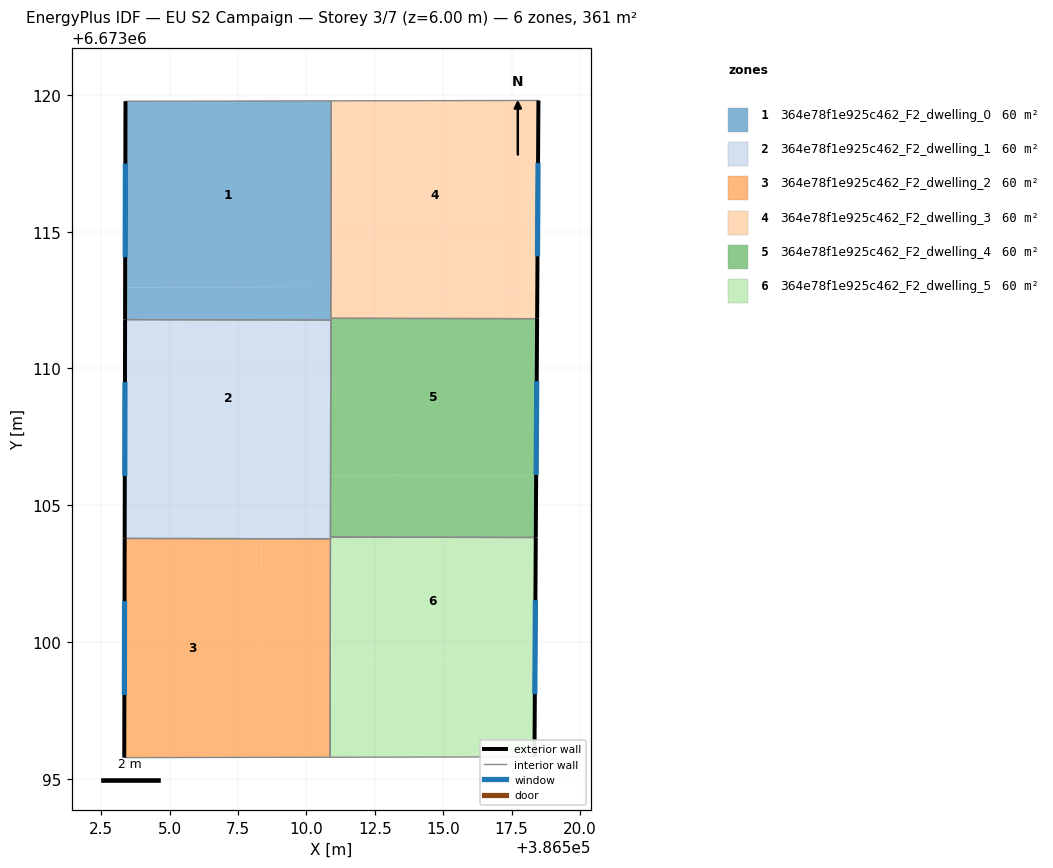
=== STOREY PLAN SPEC (per zone: floor XY polygon, exterior-wall plan segments, windows/doors) ===
zone 1: 364e78f1e925c462_F2_dwelling_0  (60.2 m²)
  floor: (386510.91, 6673119.78) (386510.89, 6673112.94) (386503.37, 6673112.96) (386503.39, 6673119.77)
  floor: (386510.89, 6673112.94) (386510.89, 6673111.77) (386503.37, 6673111.78) (386503.37, 6673112.96)
  exterior wall: (386503.39, 6673119.77) – (386503.37, 6673111.78)  [8.0 m]
    window: (386503.38, 6673117.49) – (386503.37, 6673114.07)  [4.4 m²]
  interior walls: 4
zone 2: 364e78f1e925c462_F2_dwelling_1  (60.2 m²)
  floor: (386510.89, 6673111.77) (386510.88, 6673106.09) (386503.36, 6673106.10) (386503.37, 6673111.78)
  floor: (386508.36, 6673106.09) (386508.35, 6673103.78) (386503.35, 6673103.79) (386503.36, 6673106.10)
  floor: (386510.87, 6673106.09) (386510.87, 6673103.77) (386508.35, 6673103.78) (386508.36, 6673106.09)
  floor: (386510.88, 6673106.09) (386510.88, 6673103.77) (386510.87, 6673103.77) (386510.87, 6673106.09)
  exterior wall: (386503.37, 6673111.78) – (386503.35, 6673103.79)  [8.0 m]
    window: (386503.37, 6673109.50) – (386503.36, 6673106.07)  [4.4 m²]
  interior walls: 4
zone 3: 364e78f1e925c462_F2_dwelling_2  (60.2 m²)
  floor: (386508.35, 6673103.78) (386508.34, 6673095.78) (386503.34, 6673095.77) (386503.35, 6673103.79)
  floor: (386510.87, 6673103.77) (386510.86, 6673099.22) (386510.87, 6673099.22) (386510.86, 6673095.79) (386508.34, 6673095.78) (386508.35, 6673103.78)
  floor: (386510.88, 6673103.77) (386510.87, 6673099.22) (386510.86, 6673099.22) (386510.87, 6673103.77)
  exterior wall: (386503.35, 6673103.79) – (386503.34, 6673095.77)  [8.0 m]
    window: (386503.35, 6673101.50) – (386503.34, 6673098.06)  [4.4 m²]
  interior walls: 3
zone 4: 364e78f1e925c462_F2_dwelling_3  (60.2 m²)
  floor: (386518.48, 6673119.80) (386518.44, 6673112.93) (386510.93, 6673112.94) (386510.94, 6673119.78)
  floor: (386510.94, 6673119.78) (386510.93, 6673112.94) (386510.89, 6673112.94) (386510.91, 6673119.78)
  floor: (386518.44, 6673112.93) (386518.43, 6673111.82) (386510.90, 6673111.83) (386510.90, 6673112.94)
  exterior wall: (386518.43, 6673111.82) – (386518.48, 6673119.80)  [8.0 m]
    window: (386518.45, 6673114.10) – (386518.47, 6673117.52)  [4.4 m²]
  interior walls: 3
zone 5: 364e78f1e925c462_F2_dwelling_4  (60.2 m²)
  floor: (386518.40, 6673106.08) (386518.38, 6673103.82) (386510.88, 6673103.83) (386510.88, 6673106.09)
  floor: (386518.43, 6673111.82) (386518.40, 6673106.08) (386510.88, 6673106.09) (386510.89, 6673111.83)
  exterior wall: (386518.38, 6673103.82) – (386518.43, 6673111.82)  [8.0 m]
    window: (386518.40, 6673106.11) – (386518.42, 6673109.53)  [4.4 m²]
  interior walls: 4
zone 6: 364e78f1e925c462_F2_dwelling_5  (60.2 m²)
  floor: (386518.38, 6673103.82) (386518.36, 6673099.21) (386510.87, 6673099.22) (386510.88, 6673103.83)
  floor: (386518.36, 6673099.21) (386518.34, 6673095.80) (386510.86, 6673095.79) (386510.87, 6673099.22)
  exterior wall: (386518.34, 6673095.80) – (386518.38, 6673103.82)  [8.0 m]
    window: (386518.35, 6673098.09) – (386518.37, 6673101.53)  [4.4 m²]
  interior walls: 4

=== DERIVED (storey summary) ===
Building: EU S2 Campaign
Storey: 3 of 7  (floor level z = 6.00 m)
Storey gross floor area: 361.0 m²
Zones on this storey: 6
  - 364e78f1e925c462_F2_dwelling_0: floor 60.2 m²; exterior wall 8.0 m (24.0 m²); 1 window(s) 4.4 m²; WWR 18.4%
  - 364e78f1e925c462_F2_dwelling_1: floor 60.2 m²; exterior wall 8.0 m (24.0 m²); 1 window(s) 4.4 m²; WWR 18.4%
  - 364e78f1e925c462_F2_dwelling_2: floor 60.2 m²; exterior wall 8.0 m (24.0 m²); 1 window(s) 4.4 m²; WWR 18.4%
  - 364e78f1e925c462_F2_dwelling_3: floor 60.2 m²; exterior wall 8.0 m (23.9 m²); 1 window(s) 4.4 m²; WWR 18.4%
  - 364e78f1e925c462_F2_dwelling_4: floor 60.2 m²; exterior wall 8.0 m (24.0 m²); 1 window(s) 4.4 m²; WWR 18.4%
  - 364e78f1e925c462_F2_dwelling_5: floor 60.2 m²; exterior wall 8.0 m (24.1 m²); 1 window(s) 4.4 m²; WWR 18.4%
Zone adjacency (shared interzone walls):
  - 364e78f1e925c462_F2_dwelling_0 ↔ 364e78f1e925c462_F2_dwelling_1
  - 364e78f1e925c462_F2_dwelling_0 ↔ 364e78f1e925c462_F2_dwelling_3
  - 364e78f1e925c462_F2_dwelling_0 ↔ 364e78f1e925c462_F2_dwelling_4
  - 364e78f1e925c462_F2_dwelling_1 ↔ 364e78f1e925c462_F2_dwelling_2
  - 364e78f1e925c462_F2_dwelling_1 ↔ 364e78f1e925c462_F2_dwelling_4
  - 364e78f1e925c462_F2_dwelling_1 ↔ 364e78f1e925c462_F2_dwelling_5
  - 364e78f1e925c462_F2_dwelling_2 ↔ 364e78f1e925c462_F2_dwelling_5
  - 364e78f1e925c462_F2_dwelling_3 ↔ 364e78f1e925c462_F2_dwelling_4
  - 364e78f1e925c462_F2_dwelling_4 ↔ 364e78f1e925c462_F2_dwelling_5